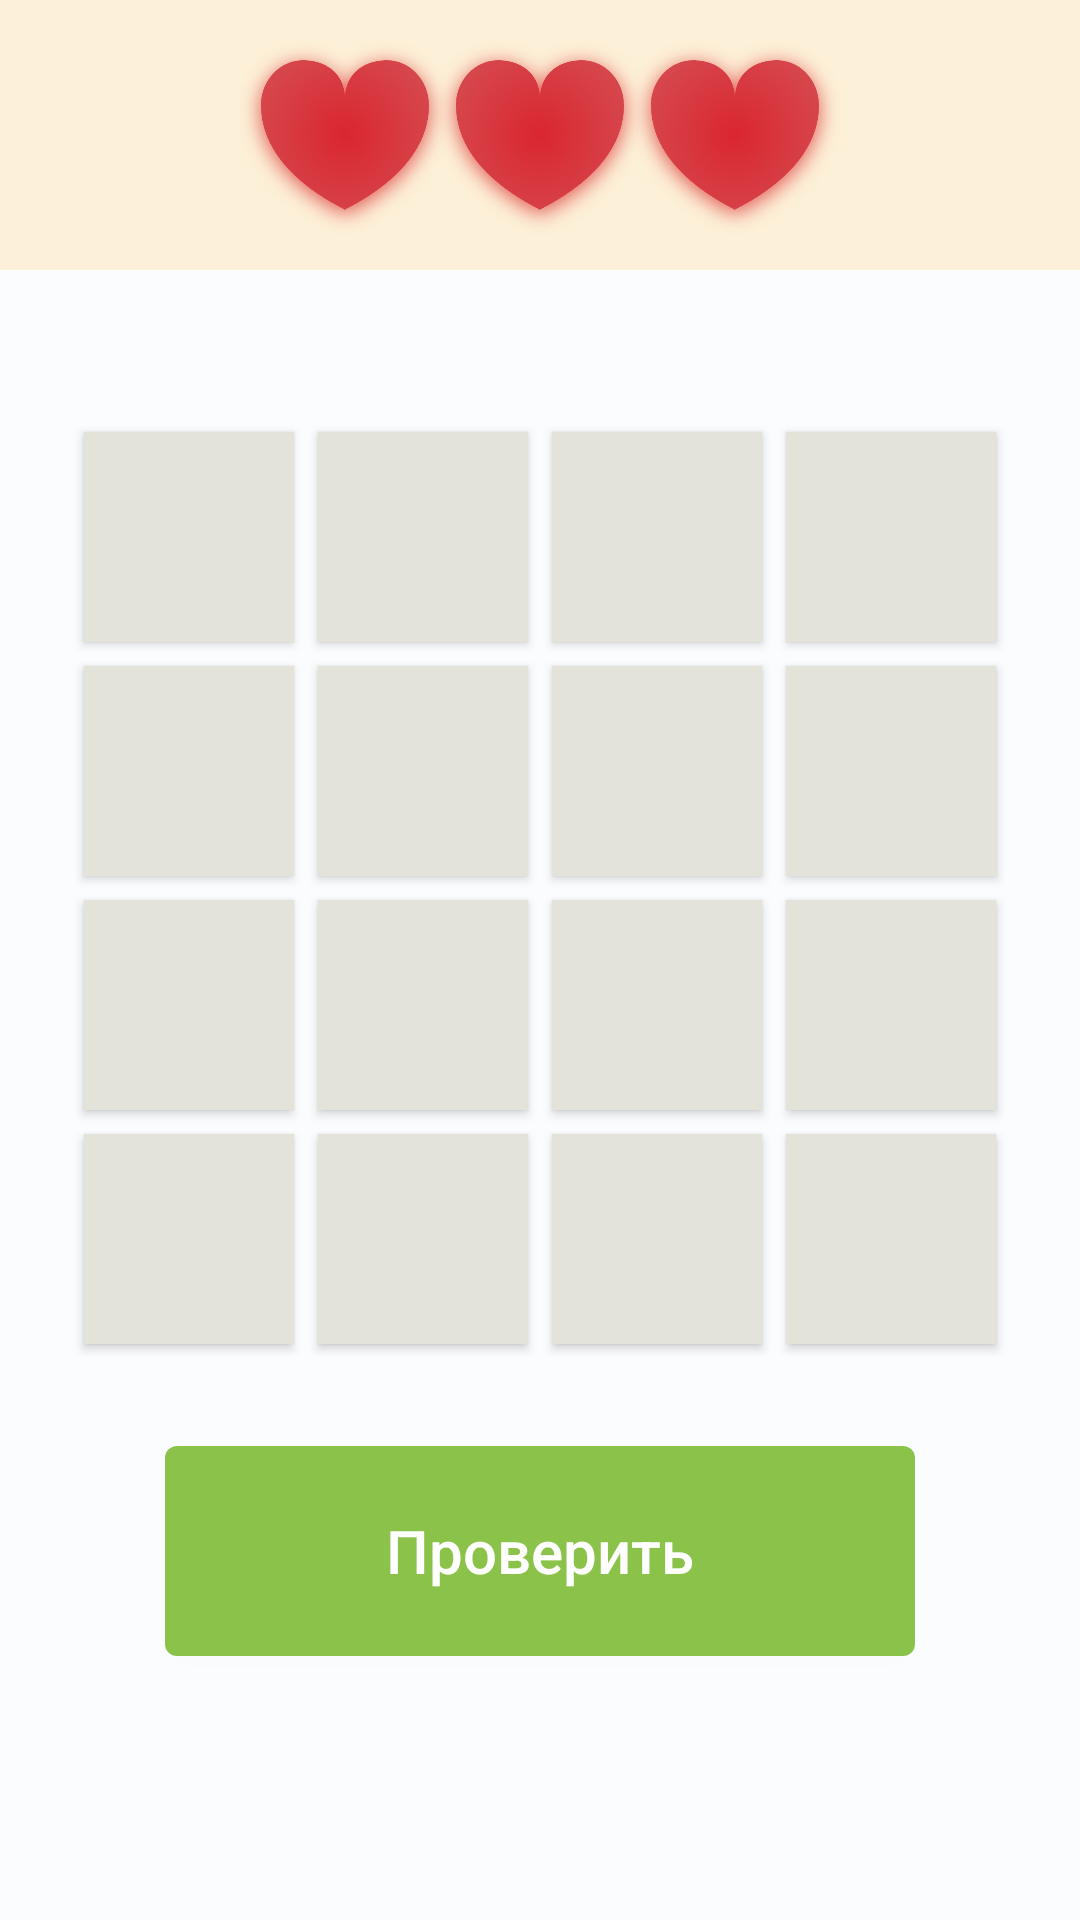

Layout XML and referenced resources for this Android screen:
<!-- AndroidManifest.xml: application theme Theme.BrainBoostt -->
<!-- res/layout/fragment_game_light_panel.xml -->
<?xml version="1.0" encoding="utf-8"?>
<FrameLayout xmlns:android="http://schemas.android.com/apk/res/android"
    xmlns:app="http://schemas.android.com/apk/res-auto"
    xmlns:tools="http://schemas.android.com/tools"
    android:layout_width="match_parent"
    android:layout_height="610dp"
    tools:context=".GamePasswordFragment">


    <androidx.constraintlayout.widget.ConstraintLayout
        android:layout_width="match_parent"
        android:layout_height="match_parent">

        <ImageView
            android:id="@+id/imageView4"
            android:layout_width="match_parent"
            android:layout_height="90dp"
            android:background="#80FFE5B4"
            app:layout_constraintEnd_toEndOf="parent"
            app:layout_constraintStart_toStartOf="parent"
            app:layout_constraintTop_toTopOf="parent" />

        <ImageView
            android:id="@+id/imageViewHeart1"
            android:layout_width="70dp"
            android:layout_height="70dp"
            android:layout_marginStart="80dp"
            android:layout_marginTop="10dp"
            android:src="@drawable/heart_up"
            app:layout_constraintStart_toStartOf="parent"
            app:layout_constraintTop_toTopOf="parent" />

        <ImageView
            android:id="@+id/imageViewHeart2"
            android:layout_width="70dp"
            android:layout_height="70dp"
            android:layout_marginTop="10dp"
            android:src="@drawable/heart_up"
            app:layout_constraintEnd_toStartOf="@+id/imageViewHeart3"
            app:layout_constraintStart_toEndOf="@+id/imageViewHeart1"
            app:layout_constraintTop_toTopOf="parent" />

        <ImageView
            android:id="@+id/imageViewHeart3"
            android:layout_width="70dp"
            android:layout_height="70dp"
            android:layout_marginTop="10dp"
            android:layout_marginEnd="80dp"
            android:src="@drawable/heart_up"
            app:layout_constraintEnd_toEndOf="@+id/imageView4"
            app:layout_constraintTop_toTopOf="parent" />

        <GridLayout
            android:id="@+id/gridLayout"
            android:layout_width="wrap_content"
            android:layout_height="wrap_content"
            android:layout_gravity="center"
            android:layout_marginTop="50dp"
            android:columnCount="5"
            android:useDefaultMargins="true"
            app:layout_constraintEnd_toEndOf="parent"
            app:layout_constraintStart_toStartOf="parent"
            app:layout_constraintTop_toBottomOf="@+id/imageView4">

            <Button
                android:id="@+id/panel0"
                android:layout_width="70dp"
                android:layout_height="70dp"
                android:layout_row="1"
                android:layout_column="0"
                android:text=""
                android:background="@color/light_gray"
                android:textColor="@color/textColorDark"
                android:textSize="20sp" />

            <Button
                android:id="@+id/panel1"
                android:layout_width="70dp"
                android:layout_height="70dp"
                android:layout_row="1"
                android:layout_column="1"
                android:background="@color/light_gray"
                android:textColor="@color/textColorDark"
                android:textSize="20sp" />

            <Button
                android:id="@+id/panel2"
                android:layout_width="70dp"
                android:layout_height="70dp"
                android:layout_row="1"
                android:layout_column="2"
                android:background="@color/light_gray"
                android:textColor="@color/textColorDark"
                android:textSize="20sp" />

            <Button
                android:id="@+id/panel3"
                android:layout_width="70dp"
                android:layout_height="70dp"
                android:layout_row="1"
                android:layout_column="3"
                android:background="@color/light_gray"
                android:textColor="@color/textColorDark"
                android:textSize="20sp" />

            <Button
                android:id="@+id/panel4"
                android:layout_width="70dp"
                android:layout_height="70dp"
                android:layout_column="0"
                android:background="@color/light_gray"
                android:textColor="@color/textColorDark"
                android:textSize="20sp" />


            <Button
                android:id="@+id/panel5"
                android:layout_width="70dp"
                android:layout_height="70dp"
                android:layout_column="1"
                android:background="@color/light_gray"
                android:textColor="@color/textColorDark"
                android:textSize="20sp" />

            <Button
                android:id="@+id/panel6"
                android:layout_width="70dp"
                android:layout_height="70dp"
                android:layout_column="2"
                android:background="@color/light_gray"
                android:textColor="@color/textColorDark"
                android:textSize="20sp" />

            <Button
                android:id="@+id/panel7"
                android:layout_width="70dp"
                android:layout_height="70dp"
                android:layout_column="3"
                android:background="@color/light_gray"
                android:textColor="@color/textColorDark"
                android:textSize="20sp" />

            <Button
                android:id="@+id/panel8"
                android:layout_width="70dp"
                android:layout_height="70dp"
                android:layout_column="0"
                android:background="@color/light_gray"
                android:textColor="@color/textColorDark"
                android:textSize="20sp" />

            <Button
                android:id="@+id/panel9"
                android:layout_width="70dp"
                android:layout_height="70dp"
                android:layout_column="1"
                android:background="@color/light_gray"
                android:textColor="@color/textColorDark"
                android:textSize="20sp" />

            <Button
                android:id="@+id/panel10"
                android:layout_width="70dp"
                android:layout_height="70dp"
                android:layout_column="2"
                android:background="@color/light_gray"
                android:textColor="@color/textColorDark"
                android:textSize="20sp" />

            <Button
                android:id="@+id/panel11"
                android:layout_width="70dp"
                android:layout_height="70dp"
                android:layout_column="3"
                android:background="@color/light_gray"
                android:textColor="@color/textColorDark"
                android:textSize="20sp" />

            <Button
                android:id="@+id/panel12"
                android:layout_width="70dp"
                android:layout_height="70dp"
                android:layout_column="0"
                android:background="@color/light_gray"
                android:textColor="@color/textColorDark"
                android:textSize="20sp" />

            <Button
                android:id="@+id/panel13"
                android:layout_width="70dp"
                android:layout_height="70dp"
                android:layout_column="1"
                android:background="@color/light_gray"
                android:textColor="@color/textColorDark"
                android:textSize="20sp" />

            <Button
                android:id="@+id/panel14"
                android:layout_width="70dp"
                android:layout_height="70dp"
                android:layout_column="2"
                android:background="@color/light_gray"
                android:textColor="@color/textColorDark"
                android:textSize="20sp" />

            <Button
                android:id="@+id/panel15"
                android:layout_width="70dp"
                android:layout_height="70dp"
                android:layout_column="3"
                android:background="@color/light_gray"
                android:textColor="@color/textColorDark"
                android:textSize="20sp" />


        </GridLayout>

        <Button
            android:id="@+id/panelEnter"
            android:layout_width="250dp"
            android:layout_height="70dp"
            android:layout_column="2"
            android:layout_columnSpan="2"
            android:layout_gravity="fill"
            android:layout_marginTop="30dp"
            android:background="@drawable/button_game_color_green"
            android:text="Проверить"
            android:textAllCaps="false"
            android:textColor="@color/white"
            android:textSize="20sp"
            app:layout_constraintEnd_toEndOf="@+id/gridLayout"
            app:layout_constraintStart_toStartOf="@+id/gridLayout"
            app:layout_constraintTop_toBottomOf="@+id/gridLayout" />

        <com.google.android.material.imageview.ShapeableImageView
            android:id="@+id/imageViewIsCorrect"
            android:layout_width="100dp"
            android:layout_height="100dp"
            android:layout_marginTop="100dp"
            app:layout_constraintEnd_toEndOf="parent"
            app:layout_constraintStart_toStartOf="parent"
            app:layout_constraintTop_toTopOf="@+id/gridLayout"
            app:shapeAppearanceOverlay="@style/circular" />


    </androidx.constraintlayout.widget.ConstraintLayout>


</FrameLayout>
<!-- resources referenced by this layout -->
<resources>
  <color name="light_gray">#E3E3DA</color>
  <color name="textColorDark">#5E5757</color>
  <color name="white">#FFFFFFFF</color>
  <!-- drawable button_game_color_green (drawable) -->
  <?xml version="1.0" encoding="utf-8"?>
  <ripple xmlns:android="http://schemas.android.com/apk/res/android"
      android:color="#658E37">
      <item>
          <shape android:shape="rectangle">
              <solid android:color="@color/green"/>
              <corners android:radius="4sp"/>
          </shape>
      </item>
  </ripple>
  <style name="circular">
          <item name="cornerSize">50%</item>
      </style>
  <style name="Theme.BrainBoostt" parent="Base.Theme.BrainBoostt" />
  <color name="green">#8BC34A</color>
  <color name="md_theme_light_primary">#00677F</color>
  <color name="md_theme_light_onPrimary">#FFFFFF</color>
  <color name="md_theme_light_primaryContainer">#B6EAFF</color>
  <color name="md_theme_light_onPrimaryContainer">#001F28</color>
  <color name="md_theme_light_secondary">#4C626A</color>
  <color name="md_theme_light_onSecondary">#FFFFFF</color>
  <color name="md_theme_light_secondaryContainer">#CFE6F1</color>
  <color name="md_theme_light_onSecondaryContainer">#071E26</color>
  <color name="md_theme_light_tertiary">#5A5C7E</color>
  <color name="md_theme_light_onTertiary">#FFFFFF</color>
  <color name="md_theme_light_tertiaryContainer">#E0E0FF</color>
  <color name="md_theme_light_onTertiaryContainer">#171937</color>
  <color name="md_theme_light_error">#BA1A1A</color>
  <color name="md_theme_light_errorContainer">#FFDAD6</color>
  <color name="md_theme_light_onError">#FFFFFF</color>
  <color name="md_theme_light_onErrorContainer">#410002</color>
  <color name="md_theme_light_background">#FBFCFE</color>
  <color name="md_theme_light_onBackground">#191C1D</color>
  <color name="md_theme_light_surface">#FBFCFE</color>
  <color name="md_theme_light_onSurface">#191C1D</color>
  <color name="md_theme_light_surfaceVariant">#DBE4E8</color>
  <color name="md_theme_light_onSurfaceVariant">#40484C</color>
  <color name="md_theme_light_outline">#70787C</color>
  <color name="md_theme_light_inverseOnSurface">#EFF1F2</color>
  <color name="md_theme_light_inverseSurface">#2E3132</color>
  <color name="md_theme_light_inversePrimary">#5CD5FB</color>
</resources>
